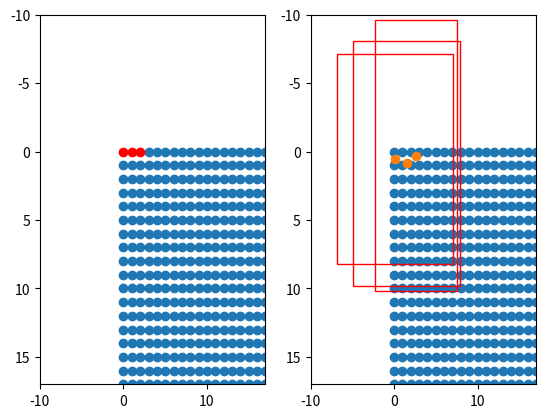

Source code (Python):
# 算法可视化讲解
import matplotlib.pyplot as plt
import numpy as np

if __name__ == "__main__":
    height, width, feat_stride = 128,128,1
        
    fig = plt.figure()
    ax  = fig.add_subplot(121)
    plt.ylim(-10,17)
    plt.xlim(-10,17)

    shift_x = np.arange(0, width * feat_stride, feat_stride)
    shift_y = np.arange(0, height * feat_stride, feat_stride)
    shift_x, shift_y = np.meshgrid(shift_x, shift_y)
    boxes   = np.stack([shift_x,shift_y,shift_x,shift_y],axis=-1).reshape([-1,4]).astype(np.float32)
    plt.scatter(boxes[3:,0],boxes[3:,1])
    plt.scatter(boxes[0:3,0],boxes[0:3,1],c="r")
    ax.invert_yaxis()

    ax = fig.add_subplot(122)
    plt.ylim(-10,17)
    plt.xlim(-10,17)

    shift_x = np.arange(0, width * feat_stride, feat_stride)
    shift_y = np.arange(0, height * feat_stride, feat_stride)
    shift_x, shift_y = np.meshgrid(shift_x, shift_y)
    boxes = np.stack([shift_x,shift_y,shift_x,shift_y],axis=-1).reshape([-1,4]).astype(np.float32)
    plt.scatter(shift_x,shift_y)

    heatmap = np.random.uniform(0,1,[128,128,80]).reshape([-1,80])
    reg     = np.random.uniform(0,1,[128,128,2]).reshape([-1,2])
    wh      = np.random.uniform(5,20,[128,128,2]).reshape([-1,2])

    boxes[:,:2] = boxes[:,:2] + reg
    boxes[:,2:] = boxes[:,2:] + reg
    plt.scatter(boxes[0:3,0],boxes[0:3,1])
    boxes[:,:2] = boxes[:,:2] - wh/2
    boxes[:,2:] = boxes[:,2:] + wh/2
    for i in [0,1,2]:
        rect = plt.Rectangle([boxes[i, 0],boxes[i, 1]], wh[i,0], wh[i,1], color="r",fill=False)
        ax.add_patch(rect)
    
    ax.invert_yaxis()

    plt.show()
